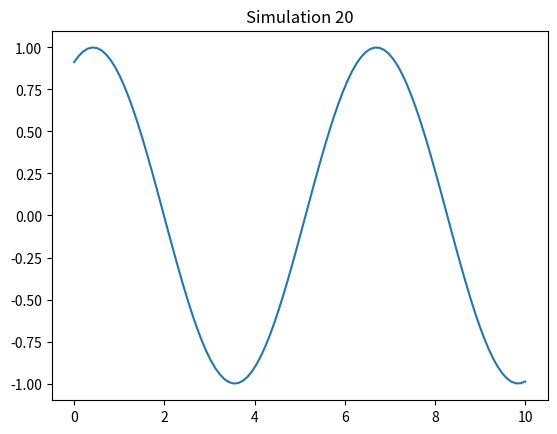

Generate this figure with matplotlib:
%matplotlib inline
import numpy as np
import matplotlib.pyplot as plt

def run_sim():
    t = np.linspace(0, 10, 100)
    plt.plot(t, np.sin(t + 20))
    plt.title("Simulation 20")
    plt.savefig("sim_20.png")

if __name__ == "__main__":
    run_sim()
